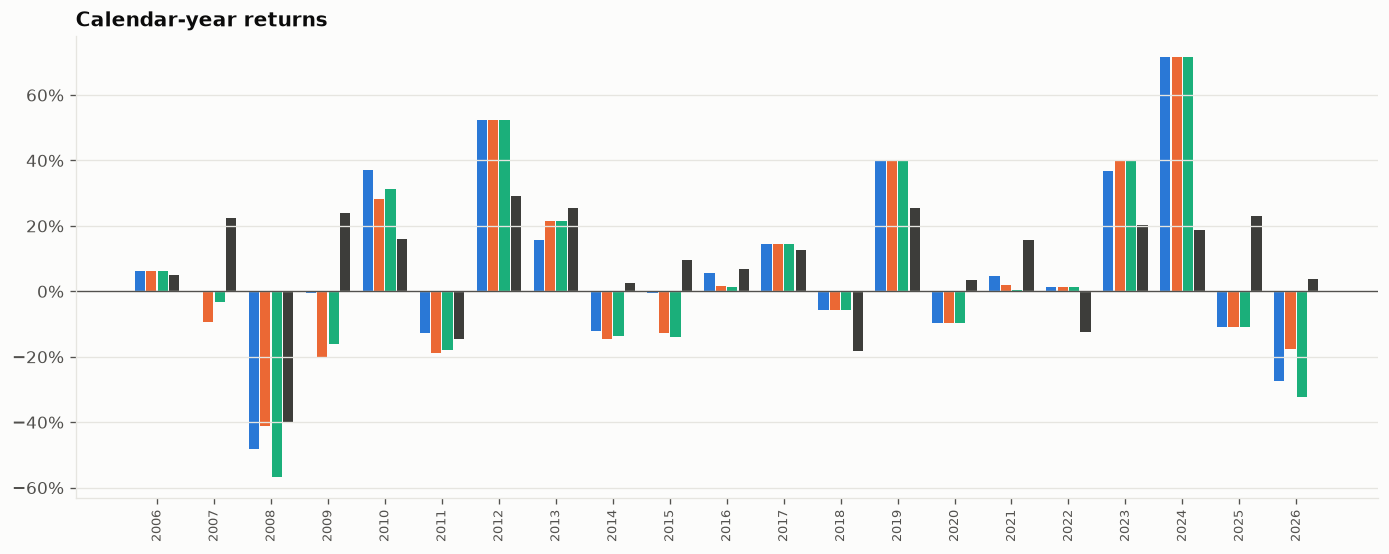

Values plotted in this chart, from the file beside it:
Year, Naive: always #1, Patient: 1-week confirm, Patient: 1-month confirm, DAX (index)
2006, 0.06255, 0.06255, 0.06255, 0.04976
2007, 0.002289, -0.09437, -0.03196, 0.2229
2008, -0.4827, -0.4121, -0.5684, -0.4037
2009, -0.004179, -0.2039, -0.1613, 0.2385
2010, 0.3723, 0.2836, 0.3142, 0.1606
2011, -0.1271, -0.1884, -0.1794, -0.1469
2012, 0.5235, 0.5235, 0.5235, 0.2906
2013, 0.1573, 0.2144, 0.2144, 0.2548
2014, -0.1201, -0.1472, -0.1351, 0.02653
2015, -0.004898, -0.1272, -0.1397, 0.09561
2016, 0.05643, 0.01606, 0.01257, 0.0687
2017, 0.1435, 0.1435, 0.1435, 0.1251
2018, -0.05618, -0.05618, -0.05618, -0.1826
2019, 0.402, 0.402, 0.402, 0.2548
2020, -0.09569, -0.09569, -0.09569, 0.03546
2021, 0.04731, 0.01943, 0.004633, 0.1579
2022, 0.01281, 0.01281, 0.01281, -0.1235
2023, 0.3678, 0.3985, 0.399, 0.2031
2024, 0.7152, 0.7152, 0.7152, 0.1885
2025, -0.1103, -0.1103, -0.1103, 0.2301
2026, -0.273, -0.1767, -0.3217, 0.03809
